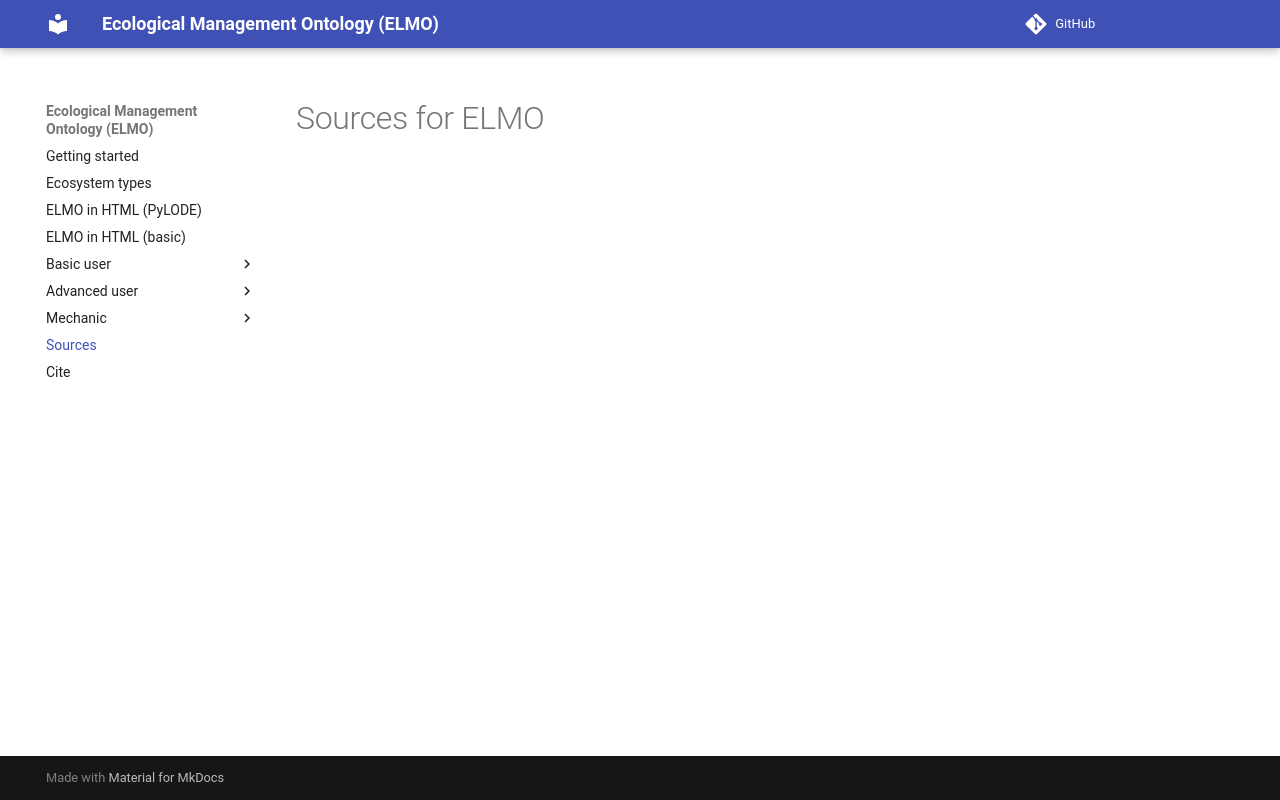

repository: timalamenciak/elmo · page: sources/index.html · generator: mkdocs

# Sources for ELMO
